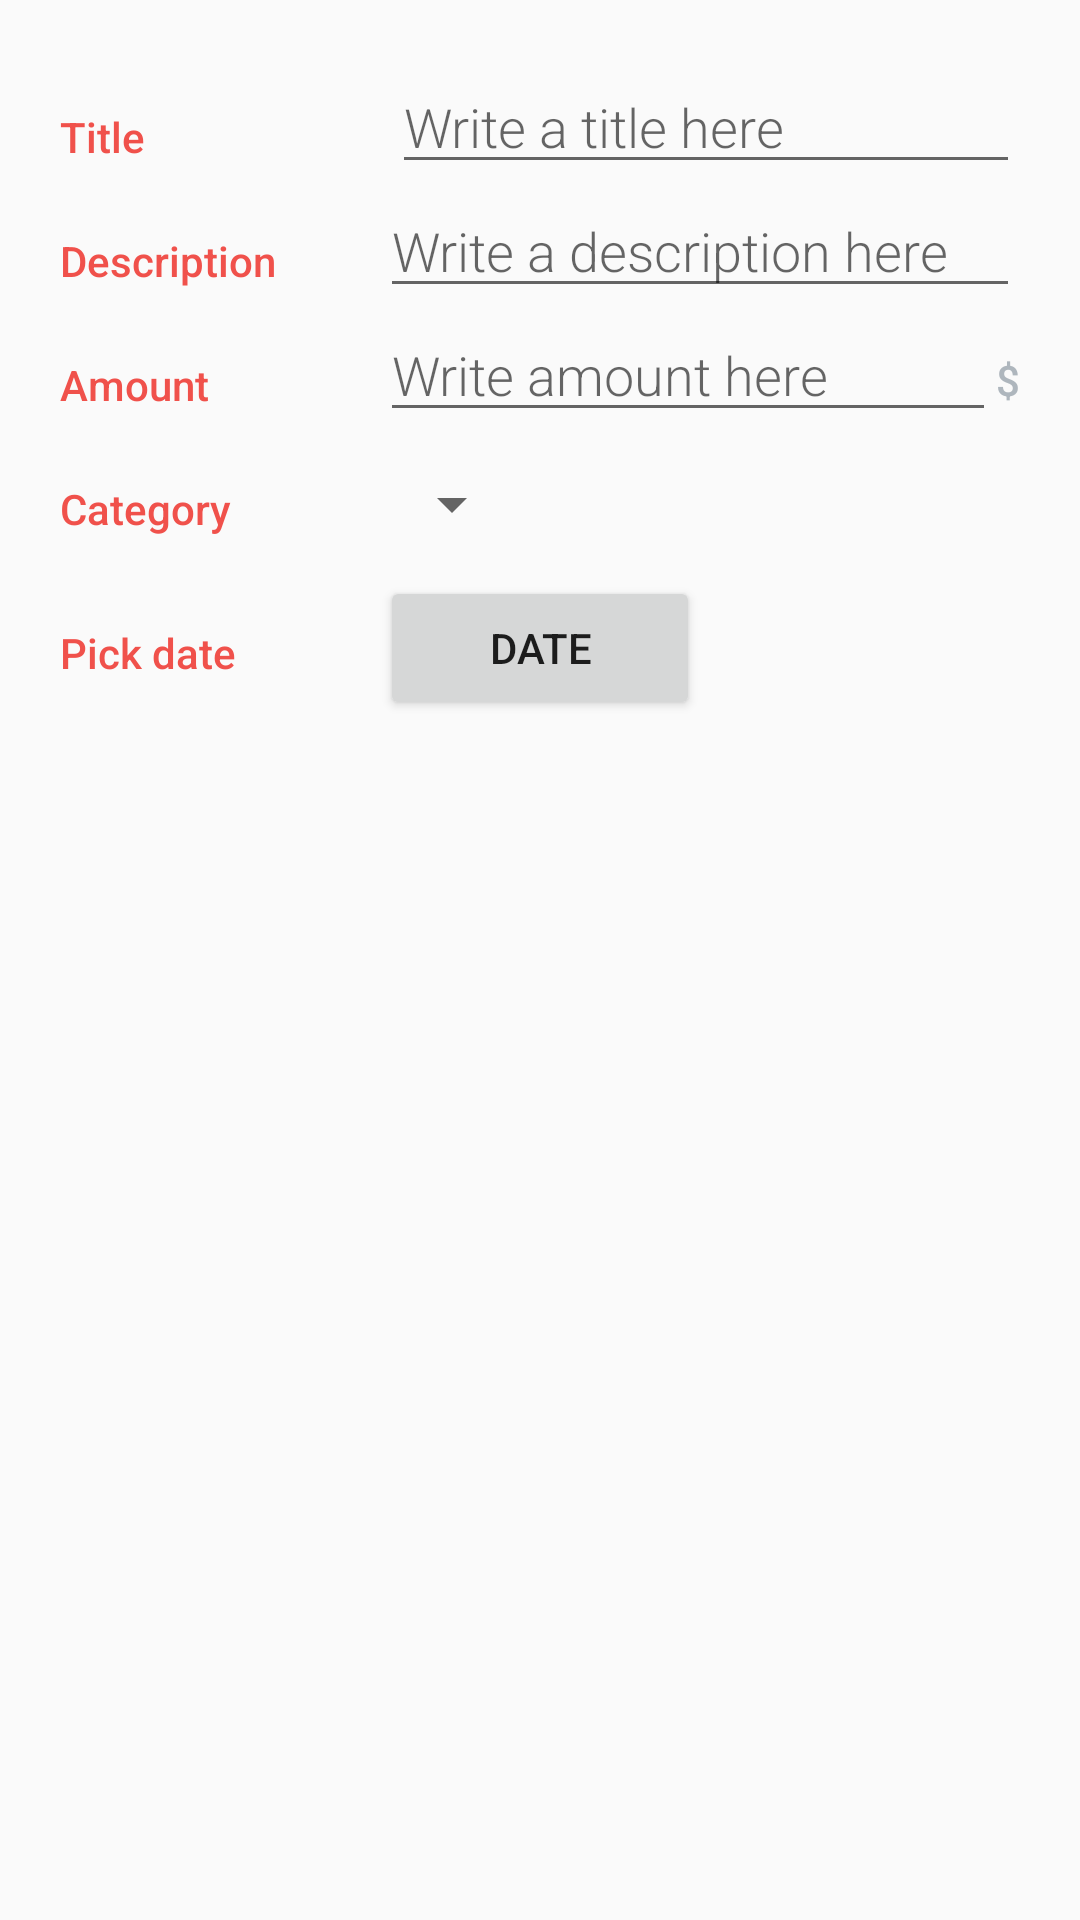

Layout XML and referenced resources for this Android screen:
<!-- AndroidManifest.xml: application theme AppTheme -->
<!-- res/layout/activity_edit_expense.xml -->
<?xml version="1.0" encoding="utf-8"?>
<LinearLayout
    xmlns:android="http://schemas.android.com/apk/res/android"
    xmlns:tools="http://schemas.android.com/tools"
    android:layout_width="match_parent"
    android:layout_height="match_parent"
    android:orientation="vertical"
    android:padding="20dp"
    tools:context=".EditExpenseActivity">

    
    <LinearLayout
        android:layout_width="match_parent"
        android:layout_height="wrap_content"
        android:orientation="horizontal">

        
        <TextView
            android:text="Title"
            style="@style/CategoryStyle" />

        
        <LinearLayout
            android:layout_height="wrap_content"
            android:layout_width="0dp"
            android:layout_weight="2"
            android:paddingLeft="4dp"
            android:orientation="vertical">

            
            <EditText
                android:id="@+id/edit_expense_title"
                android:hint="Write a title here"
                android:inputType="textCapWords"
                style="@style/EditorFieldStyle" />

        </LinearLayout>
    </LinearLayout>

    
    <LinearLayout
        android:layout_width="match_parent"
        android:layout_height="wrap_content"
        android:orientation="horizontal">

        
        <TextView
            android:text="Description"
            style="@style/CategoryStyle" />

        
        <LinearLayout
            android:layout_height="wrap_content"
            android:layout_width="0dp"
            android:layout_weight="2"
            android:orientation="vertical">

            
            <EditText
                android:id="@+id/edit_description_expense"
                android:hint="Write a description here"
                android:inputType="textCapWords"
                style="@style/EditorFieldStyle" />
        </LinearLayout>
    </LinearLayout>

    
    <LinearLayout
        android:layout_width="match_parent"
        android:layout_height="wrap_content"
        android:orientation="horizontal">

        
        <TextView
            android:text="Amount"
            style="@style/CategoryStyle" />

        
        <LinearLayout
            android:layout_height="wrap_content"
            android:layout_width="0dp"
            android:layout_weight="2"
            android:orientation="horizontal">

            
            <EditText
                android:id="@+id/edit_amount_expense"
                android:hint="Write amount here"
                android:inputType="textCapWords"
                style="@style/EditorFieldStyle"
                android:layout_width="0dp"
                android:layout_weight="2"
                />
            <TextView
                android:textColor="#AEB6BD"
                android:fontFamily="sans-serif-medium"
                android:text="$"

                android:layout_width="wrap_content"
                android:layout_height="wrap_content" />
        </LinearLayout>
    </LinearLayout>

    <LinearLayout
        android:id="@+id/container_gender"
        android:layout_width="match_parent"
        android:layout_height="wrap_content"
        android:orientation="horizontal">

        
        <TextView
            android:text="Category"
            style="@style/CategoryStyle" />

        
        <LinearLayout
            android:layout_height="wrap_content"
            android:layout_width="0dp"
            android:layout_weight="2"
            android:orientation="vertical">

            
            <Spinner
                android:id="@+id/spinner_category"
                android:layout_height="48dp"
                android:layout_width="wrap_content"
                android:paddingRight="16dp"
                android:spinnerMode="dropdown"/>
        </LinearLayout>
    </LinearLayout>

    <LinearLayout
        android:layout_width="match_parent"
        android:layout_height="wrap_content"
        android:orientation="horizontal">

        
        <TextView
            android:text="Pick date"
            style="@style/CategoryStyle" />

        
        <LinearLayout
            android:layout_height="wrap_content"
            android:layout_width="0dp"
            android:layout_weight="2"
            android:orientation="horizontal">
            <Button
                android:id="@+id/set_date"
                android:text="Date"
                android:layout_weight="1"
                android:layout_width="0dp"
                android:layout_height="wrap_content" />

            <TextView
                android:id="@+id/date_view"
                android:layout_weight="1"
                android:layout_width="0dp"
                android:layout_height="wrap_content" />
        </LinearLayout>
    </LinearLayout>



</LinearLayout>
<!-- resources referenced by this layout -->
<resources>
  <style name="CategoryStyle">
          <item name="android:layout_height">wrap_content</item>
          <item name="android:layout_width">0dp</item>
          <item name="android:layout_weight">1</item>
          <item name="android:paddingTop">16dp</item>
          <item name="android:textColor">@color/colorAccent</item>
          <item name="android:fontFamily">sans-serif-medium</item>
          <item name="android:textAppearance">?android:textAppearanceSmall</item>
      </style>
  <style name="EditorFieldStyle">
          <item name="android:layout_height">wrap_content</item>
          <item name="android:layout_width">match_parent</item>
          <item name="android:fontFamily">sans-serif-light</item>
          <item name="android:textAppearance">?android:textAppearanceMedium</item>
      </style>
  <style name="AppTheme" parent="Theme.AppCompat.Light.DarkActionBar">
          <item name="colorPrimary">@color/colorPrimary</item>
          <item name="colorPrimaryDark">@color/colorPrimaryDark</item>
          <item name="colorAccent">@color/colorAccent</item>
      </style>
  <color name="colorAccent">#F0514B</color>
  <color name="colorPrimary">#394450</color>
  <color name="colorPrimaryDark">#394450</color>
</resources>
